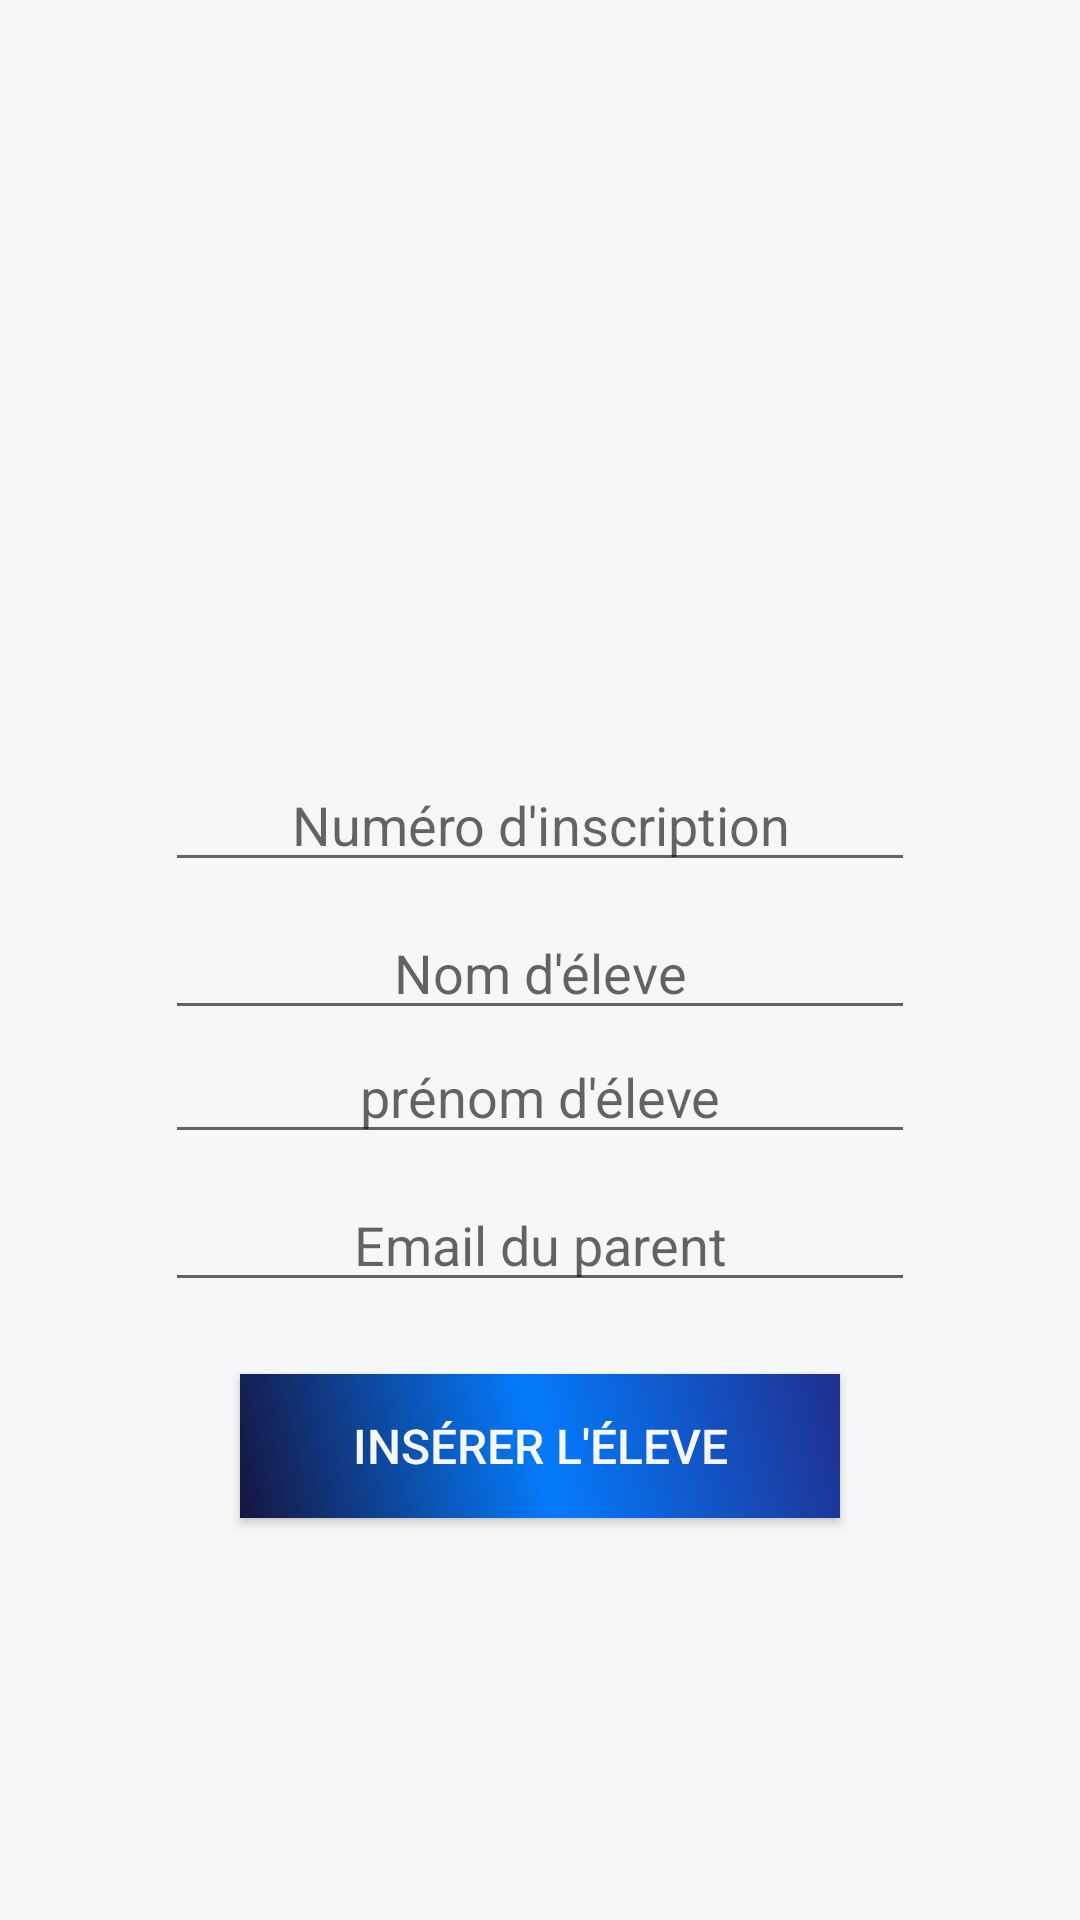

This screen was rendered from an Android layout file. Write that file and the resources it references.
<!-- AndroidManifest.xml: application theme AppTheme -->
<!-- res/layout/insert_eleve.xml -->
<?xml version="1.0" encoding="utf-8"?>
<android.support.constraint.ConstraintLayout
    xmlns:android="http://schemas.android.com/apk/res/android"
    xmlns:app="http://schemas.android.com/apk/res-auto"
    xmlns:tools="http://schemas.android.com/tools"
    android:layout_width="match_parent"
    android:layout_height="match_parent"
    android:background="@color/colorTango">


    <android.support.constraint.ConstraintLayout
        android:layout_width="match_parent"
        android:layout_height="380dp"
        android:layout_marginBottom="8dp"
        android:layout_marginEnd="8dp"
        android:layout_marginStart="8dp"
        android:layout_marginTop="8dp"
        android:background="@color/colorTango"
        app:layout_constraintBottom_toBottomOf="parent"
        app:layout_constraintEnd_toEndOf="parent"
        app:layout_constraintHorizontal_bias="0.0"
        app:layout_constraintStart_toStartOf="parent"
        app:layout_constraintTop_toTopOf="parent"
        app:layout_constraintVertical_bias="0.97">

        <Spinner
            android:id="@+id/numero"
            android:layout_width="238dp"
            android:layout_height="wrap_content"
            android:layout_marginEnd="8dp"
            android:layout_marginStart="8dp"
            android:layout_marginTop="8dp"
            android:background="@color/white"
            android:spinnerMode="dialog"
            app:layout_constraintEnd_toEndOf="parent"
            app:layout_constraintStart_toStartOf="parent"
            app:layout_constraintTop_toBottomOf="@+id/email_parent" />

        <Spinner
            android:id="@+id/numero_classe"
            android:layout_width="238dp"
            android:layout_height="wrap_content"
            android:layout_marginEnd="8dp"
            android:layout_marginStart="8dp"
            android:layout_marginTop="8dp"
            android:background="@color/white"
            android:spinnerMode="dialog"
            app:layout_constraintEnd_toEndOf="parent"
            app:layout_constraintStart_toStartOf="parent"
            app:layout_constraintTop_toBottomOf="@+id/numero" />

        <EditText
            android:id="@+id/prenom_eleve"
            android:layout_width="250dp"
            android:layout_height="wrap_content"
            android:layout_marginEnd="8dp"
            android:layout_marginStart="8dp"
            android:ems="10"
            android:gravity="center"
            android:hint="prénom d'éleve"
            android:inputType="text"
            android:textColor="@color/colorPrimary"
            app:layout_constraintEnd_toEndOf="parent"
            app:layout_constraintStart_toStartOf="parent"
            app:layout_constraintTop_toBottomOf="@+id/nom_eleve" />

        <EditText
            android:id="@+id/num_inscri"
            android:layout_width="250dp"
            android:layout_height="wrap_content"
            android:layout_marginEnd="8dp"
            android:layout_marginStart="8dp"
            android:layout_marginTop="8dp"
            android:ems="10"
            android:gravity="center"
            android:hint="Numéro d'inscription"
            android:inputType="number"
            android:textColor="@color/colorPrimary"
            app:layout_constraintEnd_toEndOf="parent"
            app:layout_constraintStart_toStartOf="parent"
            app:layout_constraintTop_toTopOf="parent" />

        <EditText
            android:id="@+id/nom_eleve"
            android:layout_width="250dp"
            android:layout_height="wrap_content"
            android:layout_marginEnd="8dp"
            android:layout_marginStart="8dp"
            android:layout_marginTop="8dp"
            android:ems="10"
            android:gravity="center"
            android:hint="Nom d'éleve"
            android:inputType="text"
            android:textColor="@color/colorPrimary"
            app:layout_constraintEnd_toEndOf="parent"
            app:layout_constraintStart_toStartOf="parent"
            app:layout_constraintTop_toBottomOf="@+id/num_inscri" />

        <Button
            android:id="@+id/insérer_eleve"
            android:layout_width="200dp"
            android:layout_height="48dp"
            android:layout_marginEnd="8dp"
            android:layout_marginStart="8dp"
            android:layout_marginTop="8dp"
            android:background="@drawable/buanim"
            android:onClick="insérer_eleve"
            android:text="Insérer l'éleve"
            android:textColor="@color/colorTango"
            android:textSize="16sp"
            app:layout_constraintEnd_toEndOf="parent"
            app:layout_constraintStart_toStartOf="parent"
            app:layout_constraintTop_toBottomOf="@+id/numero_classe" />

        <EditText
            android:id="@+id/email_parent"
            android:layout_width="250dp"
            android:layout_height="wrap_content"
            android:layout_marginEnd="8dp"
            android:layout_marginStart="8dp"
            android:layout_marginTop="8dp"
            android:ems="10"
            android:gravity="center"
            android:hint="Email du parent"
            android:inputType="text"
            android:textColor="@color/colorPrimary"
            app:layout_constraintEnd_toEndOf="parent"
            app:layout_constraintStart_toStartOf="parent"
            app:layout_constraintTop_toBottomOf="@+id/prenom_eleve" />

    </android.support.constraint.ConstraintLayout>
</android.support.constraint.ConstraintLayout>
<!-- resources referenced by this layout -->
<resources>
  <color name="colorPrimary">#1f2f8f</color>
  <color name="colorTango">#f6f7f8</color>
  <color name="white">#FFFFFF</color>
  <!-- drawable buanim (drawable) -->
  <?xml version="1.0" encoding="utf-8"?>
  <selector xmlns:android="http://schemas.android.com/apk/res/android">
  <item android:state_pressed="true">
      <shape xmlns:android="http://schemas.android.com/apk/res/android"
          android:shape="rectangle">
          <gradient
              android:startColor="@color/colorPrimary"
              android:endColor="@color/colorPrimaryDark"
              android:angle="45"/>
          <padding android:left="6dp"
              android:right="6dp"
              android:top="6dp"
              android:bottom="6dp"/>
          <corners android:radius="20dp"/>
  
      </shape>
  </item>
      <item>
          <shape xmlns:android="http://schemas.android.com/apk/res/android"
              android:shape="rectangle">
              <gradient
                  android:startColor="@color/colorPrimaryDark"
                  android:centerColor="@color/colorPine"
                  android:endColor="@color/colorPrimary"
                  android:angle="45"/>
              <padding android:left="6dp"
                  android:right="6dp"
                  android:top="6dp"
                  android:bottom="6dp"/>
  
  
          </shape>
      </item>
  </selector>
  <style name="AppTheme" parent="Theme.AppCompat.Light.NoActionBar">
          
          <item name="colorPrimary">@color/colorPrimary</item>
          <item name="colorPrimaryDark">@color/colorPrimaryDark</item>
          <item name="colorAccent">@color/colorAccent</item>
      </style>
  <color name="colorPrimaryDark">#16153f</color>
  <color name="colorPine">#047bfc</color>
  <color name="colorAccent">#102cff</color>
</resources>
